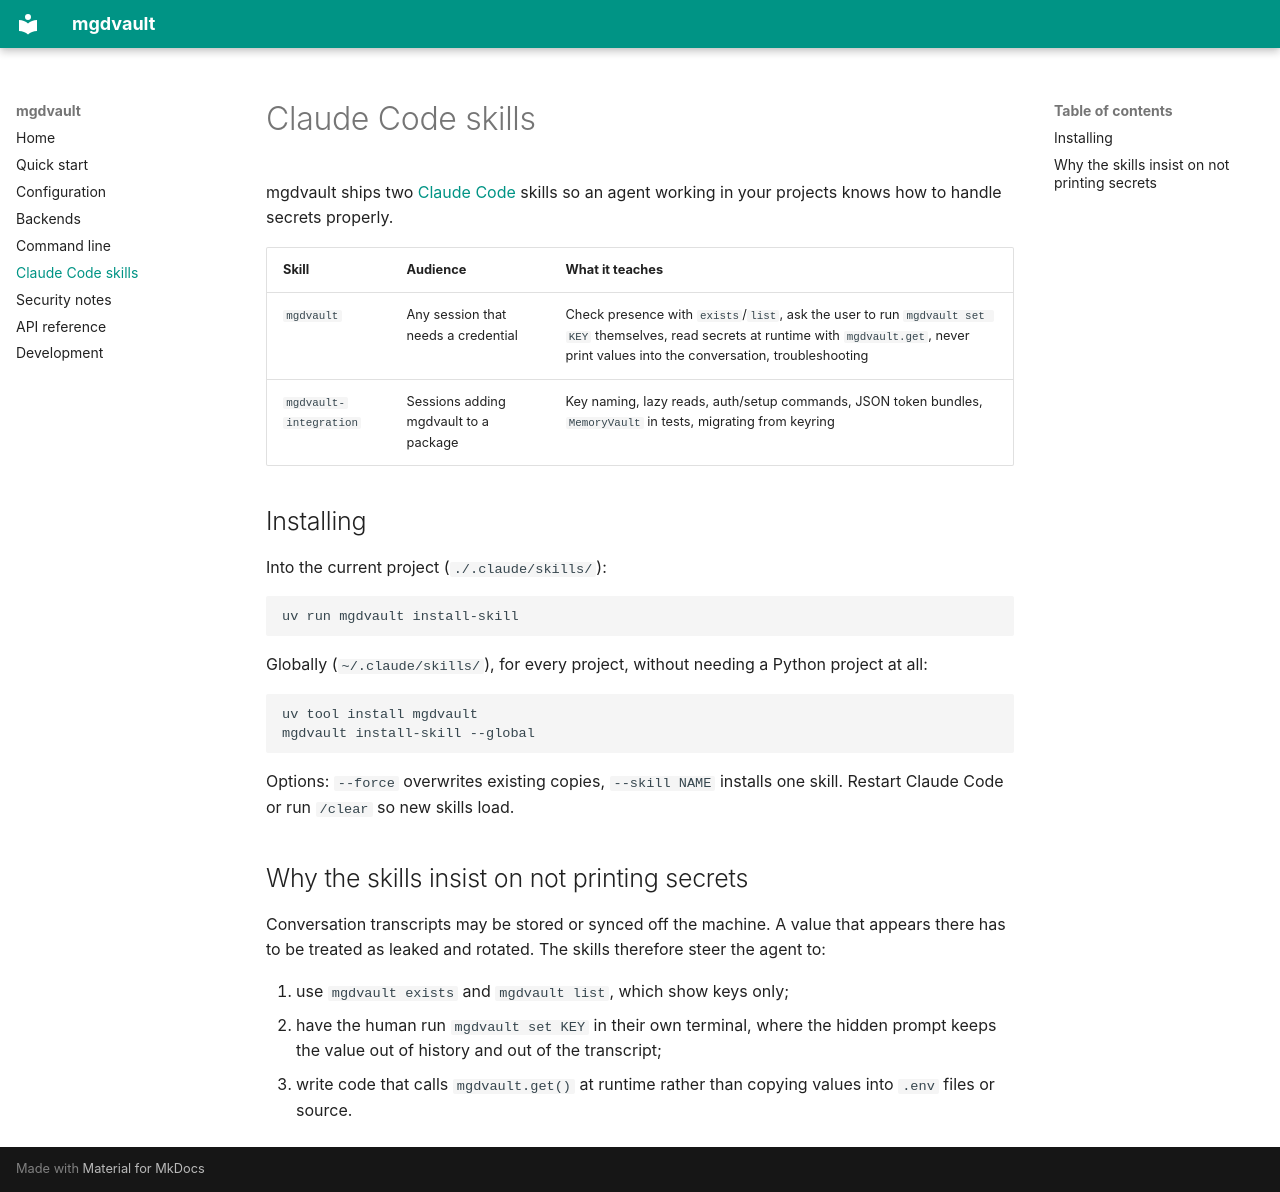

repository: mdinunzio/mgdvault · page: claude-code/index.html · generator: mkdocs

# Claude Code skills

mgdvault ships two [Claude Code](https://claude.com/claude-code) skills so an
agent working in your projects knows how to handle secrets properly.

| Skill | Audience | What it teaches |
| --- | --- | --- |
| `mgdvault` | Any session that needs a credential | Check presence with `exists`/`list`, ask the user to run `mgdvault set KEY` themselves, read secrets at runtime with `mgdvault.get`, never print values into the conversation, troubleshooting |
| `mgdvault-integration` | Sessions adding mgdvault to a package | Key naming, lazy reads, auth/setup commands, JSON token bundles, `MemoryVault` in tests, migrating from keyring |

## Installing

Into the current project (`./.claude/skills/`):

```bash
uv run mgdvault install-skill
```

Globally (`~/.claude/skills/`), for every project, without needing a Python
project at all:

```bash
uv tool install mgdvault
mgdvault install-skill --global
```

Options: `--force` overwrites existing copies, `--skill NAME` installs one
skill. Restart Claude Code or run `/clear` so new skills load.

## Why the skills insist on not printing secrets

Conversation transcripts may be stored or synced off the machine. A value
that appears there has to be treated as leaked and rotated. The skills
therefore steer the agent to:

1. use `mgdvault exists` and `mgdvault list`, which show keys only;
2. have the human run `mgdvault set KEY` in their own terminal, where the
   hidden prompt keeps the value out of history and out of the transcript;
3. write code that calls `mgdvault.get()` at runtime rather than copying
   values into `.env` files or source.
